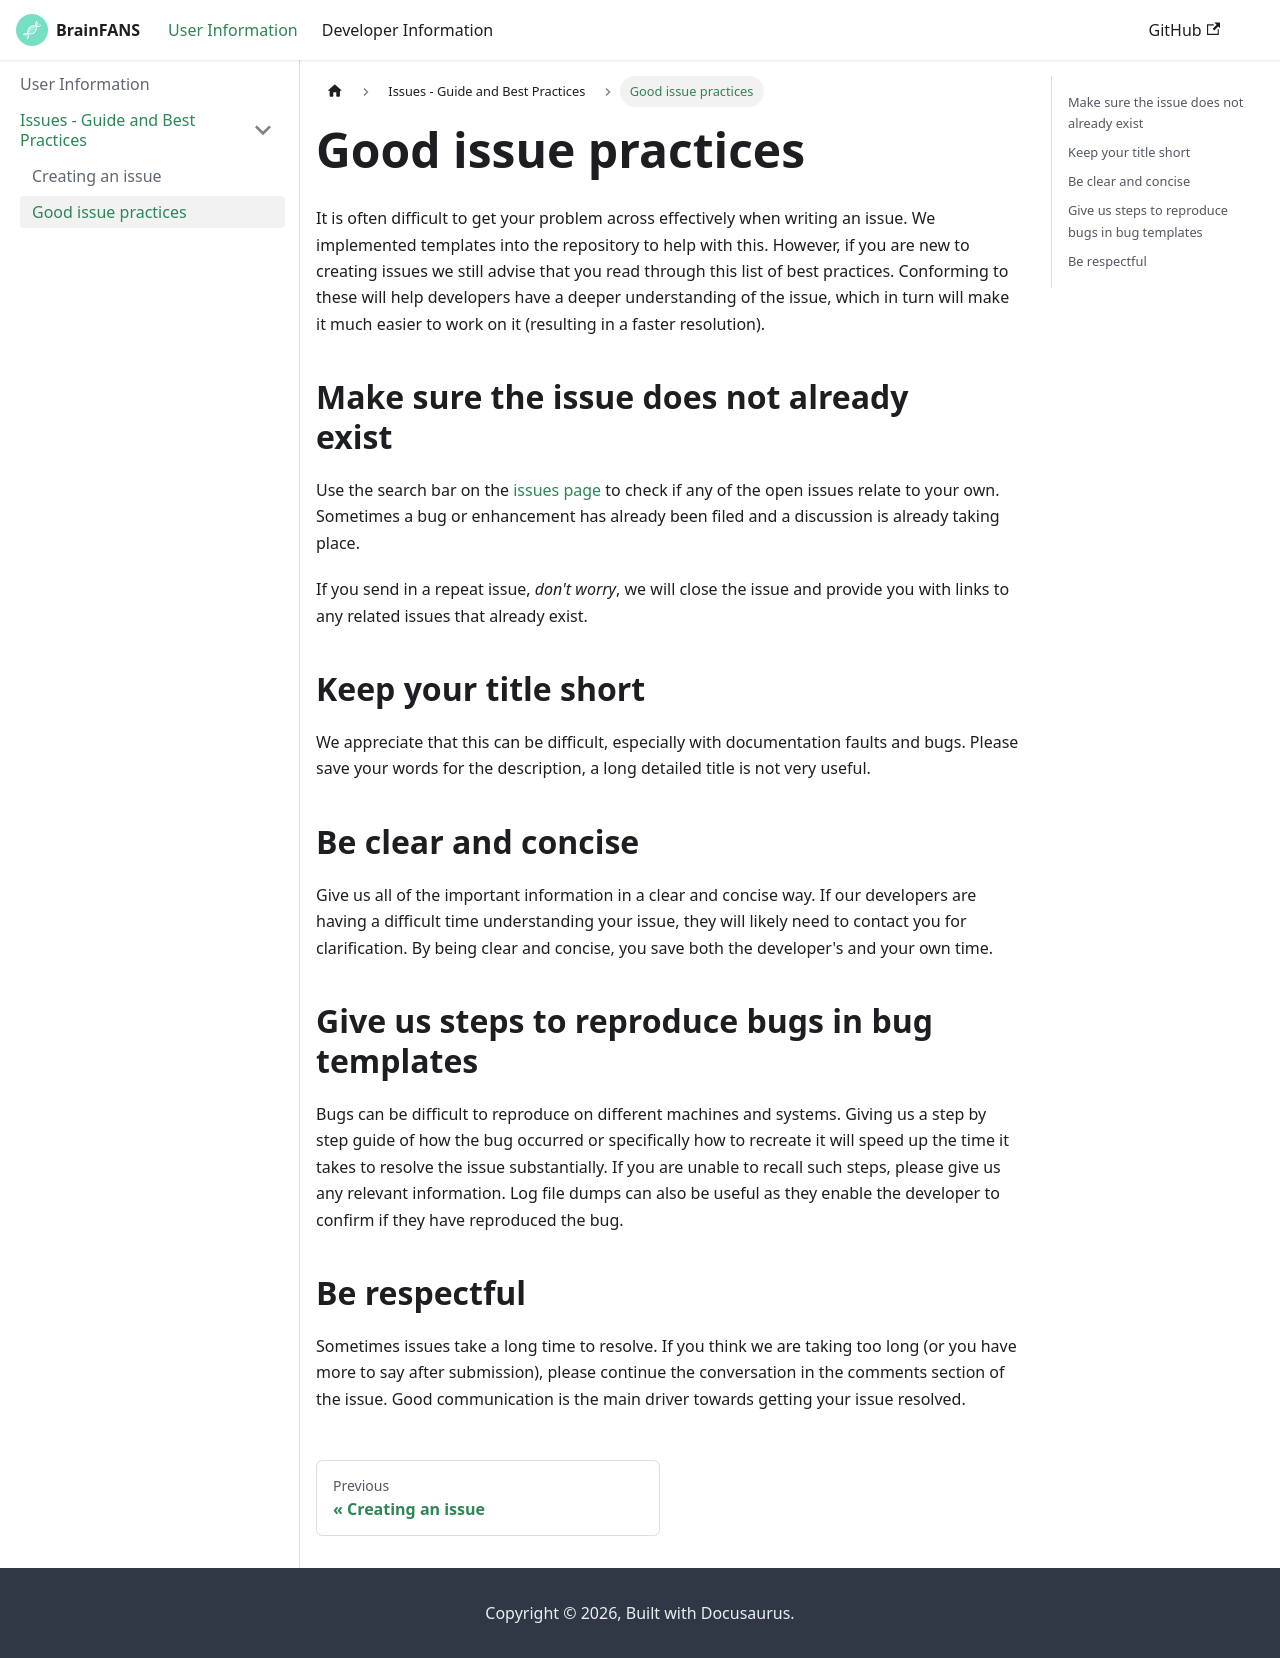

repository: ejh243/BrainFANS · page: User-information/Creating_issues/Good-issue-practices.html · generator: docusaurus

---
sidebar_position: 2
title: Good issue practices
description: Learn about what makes a good issue
---

# Good issue practices

It is often difficult to get your problem across effectively when writing an issue. We implemented templates into the repository to help with this. However, if you are new to creating issues we still advise that you read through this list of best practices. Conforming to these will help developers have a deeper understanding of the issue, which in turn will make it much easier to work on it (resulting in a faster resolution).


## Make sure the issue does not already exist

Use the search bar on the [issues page](https://github.com/ejh243/BrainFANS/issues) to check if any of the open issues relate to your own. Sometimes a bug or enhancement has already been filed and a discussion is already taking place.

If you send in a repeat issue, *don't worry*, we will close the issue and provide you with links to any related issues that already exist.

## Keep your title short

We appreciate that this can be difficult, especially with documentation faults and bugs. Please save your words for the description, a long detailed title is not very useful.

## Be clear and concise

Give us all of the important information in a clear and concise way. If our developers are having a difficult time understanding your issue, they will likely need to contact you for clarification. By being clear and concise, you save both the developer's and your own time.

## Give us steps to reproduce bugs in bug templates

Bugs can be difficult to reproduce on different machines and systems. Giving us a step by step guide of how the bug occurred or specifically how to recreate it will speed up the time it takes to resolve the issue substantially. If you are unable to recall such steps, please give us any relevant information. Log file dumps can also be useful as they enable the developer to confirm if they have reproduced the bug.

## Be respectful

Sometimes issues take a long time to resolve. If you think we are taking too long (or you have more to say after submission), please continue the conversation in the comments section of the issue. Good communication is the main driver towards getting your issue resolved. 
